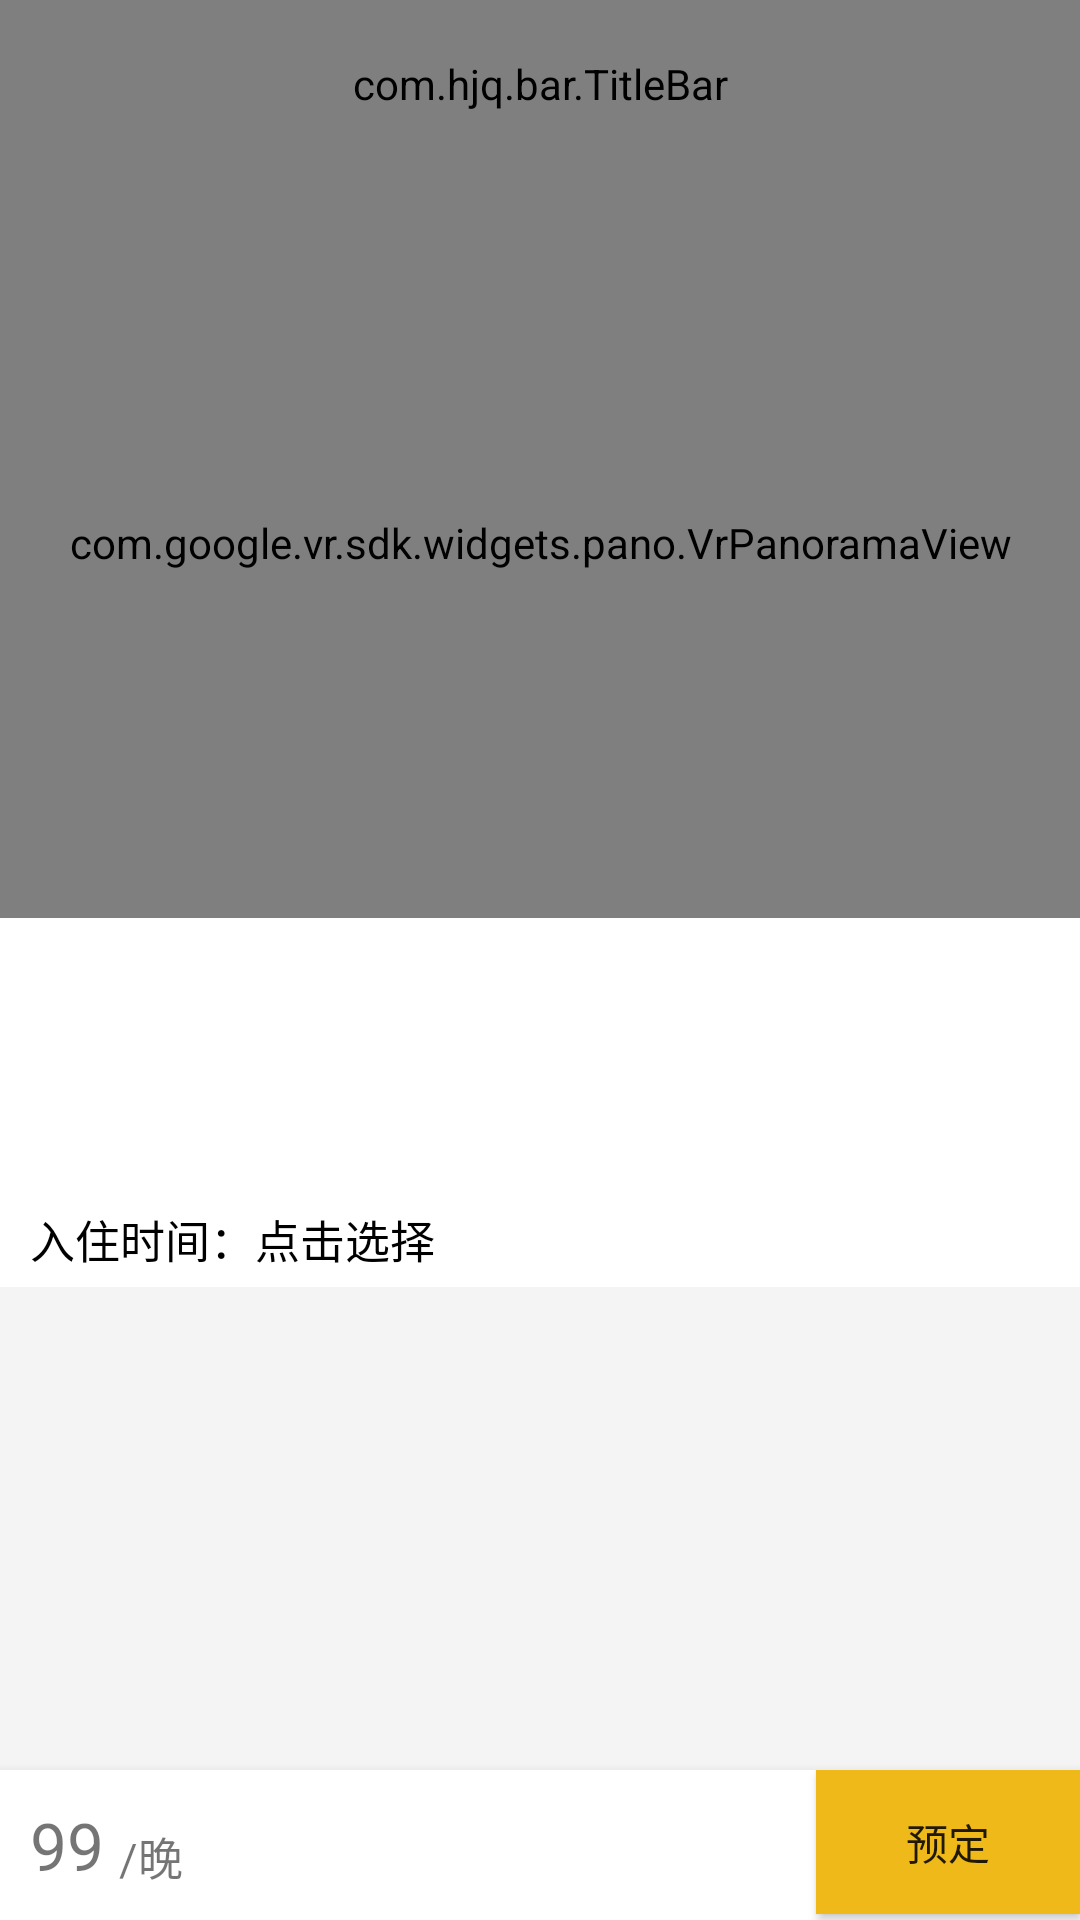

This screen was rendered from an Android layout file. Write that file and the resources it references.
<!-- AndroidManifest.xml: application theme AppTheme -->
<!-- res/layout/activity_house_detail.xml -->
<?xml version="1.0" encoding="utf-8"?>
<LinearLayout xmlns:android="http://schemas.android.com/apk/res/android"
  xmlns:app="http://schemas.android.com/apk/res-auto"
  xmlns:tools="http://schemas.android.com/tools"
  android:layout_width="match_parent"
  android:layout_height="match_parent"
  android:orientation="vertical"
  tools:context=".ui.activity.HouseDetailActivity">

  <com.hjq.bar.TitleBar
    android:id="@+id/tb_house"
    android:layout_width="match_parent"
    android:layout_height="?attr/actionBarSize"/>

  <com.google.vr.sdk.widgets.pano.VrPanoramaView
    android:id="@+id/vr_panorama"
    android:layout_width="match_parent"
    android:layout_height="250dp"/>

  <TextView
    android:background="@color/white"
    android:id="@+id/tv_number"
    android:textSize="15sp"
    android:textColor="@color/black"
    android:paddingTop="5dp"
    android:paddingEnd="10dp"
    android:paddingBottom="5dp"
    android:paddingLeft="10dp"
    android:layout_width="match_parent"
    android:layout_height="wrap_content" />

  <TextView
    android:background="@color/white"
    android:id="@+id/tv_live_count"
    android:textSize="15sp"
    android:textColor="@color/black"
    android:paddingTop="5dp"
    android:paddingEnd="10dp"
    android:paddingBottom="5dp"
    android:paddingLeft="10dp"
    android:layout_width="match_parent"
    android:layout_height="wrap_content" />

  <TextView
    android:background="@color/white"
    android:id="@+id/tv_area"
    android:textSize="15sp"
    android:textColor="@color/black"
    android:paddingTop="5dp"
    android:paddingEnd="10dp"
    android:paddingBottom="5dp"
    android:paddingLeft="10dp"
    android:layout_width="match_parent"
    android:layout_height="wrap_content" />

  <TextView
    android:background="@color/white"
    android:text="入住时间：点击选择"
    android:id="@+id/tv_live_time"
    android:textSize="15sp"
    android:textColor="@color/black"
    android:paddingTop="5dp"
    android:paddingEnd="10dp"
    android:paddingBottom="5dp"
    android:paddingLeft="10dp"
    android:layout_width="match_parent"
    android:layout_height="wrap_content" />

  <FrameLayout
    android:layout_width="match_parent"
    android:layout_height="match_parent">

    <RelativeLayout
      android:background="@color/white"
      android:elevation="5dp"
      android:layout_gravity="bottom"
      android:layout_width="match_parent"
      android:layout_height="50dp">

      <TextView
        android:id="@+id/tv_price"
        android:layout_marginLeft="10dp"
        android:layout_centerVertical="true"
        android:textColor="@color/red"
        android:text="99"
        android:textSize="22sp"
        android:layout_width="wrap_content"
        android:layout_height="wrap_content" />

      <TextView
        android:textSize="15sp"
        android:text="/晚"
        android:layout_marginLeft="5dp"
        android:layout_toEndOf="@id/tv_price"
        android:layout_alignBottom="@id/tv_price"
        android:layout_width="wrap_content"
        android:layout_height="wrap_content" />

      <Button
        android:id="@+id/btn_reserve"
        android:background="#EFB919"
        android:layout_alignParentRight="true"
        android:text="预定"
        android:layout_width="wrap_content"
        android:layout_height="wrap_content" />

    </RelativeLayout>

  </FrameLayout>



</LinearLayout>
<!-- resources referenced by this layout -->
<resources>
  <style name="AppTheme" parent="Theme.AppCompat.DayNight.NoActionBar">
          
          <item name="android:windowBackground">@color/windowBackground</item>
          
          <item name="colorPrimary">@color/colorPrimary</item>
          
          <item name="colorPrimaryDark">@color/colorPrimaryDark</item>
          
          <item name="colorAccent">@color/colorAccent</item>
          
          <item name="windowActionModeOverlay">true</item>
          <item name="android:windowContentOverlay">@null</item>
          
          <item name="actionModeBackground">@color/colorPrimary</item>
          
          <item name="android:textAllCaps">false</item>
      </style>
  <color name="windowBackground">#F4F4F4</color>
  <color name="colorPrimary">#FFFFFF</color>
  <color name="colorPrimaryDark">#000000</color>
  <color name="colorAccent">#5A8DDF</color>
  <!-- not gathered from this repository: default colours our renderer supplied (Android Studio template values) -->
  <color name="black">#FF000000</color>
  <color name="white">#FFFFFFFF</color>
</resources>
